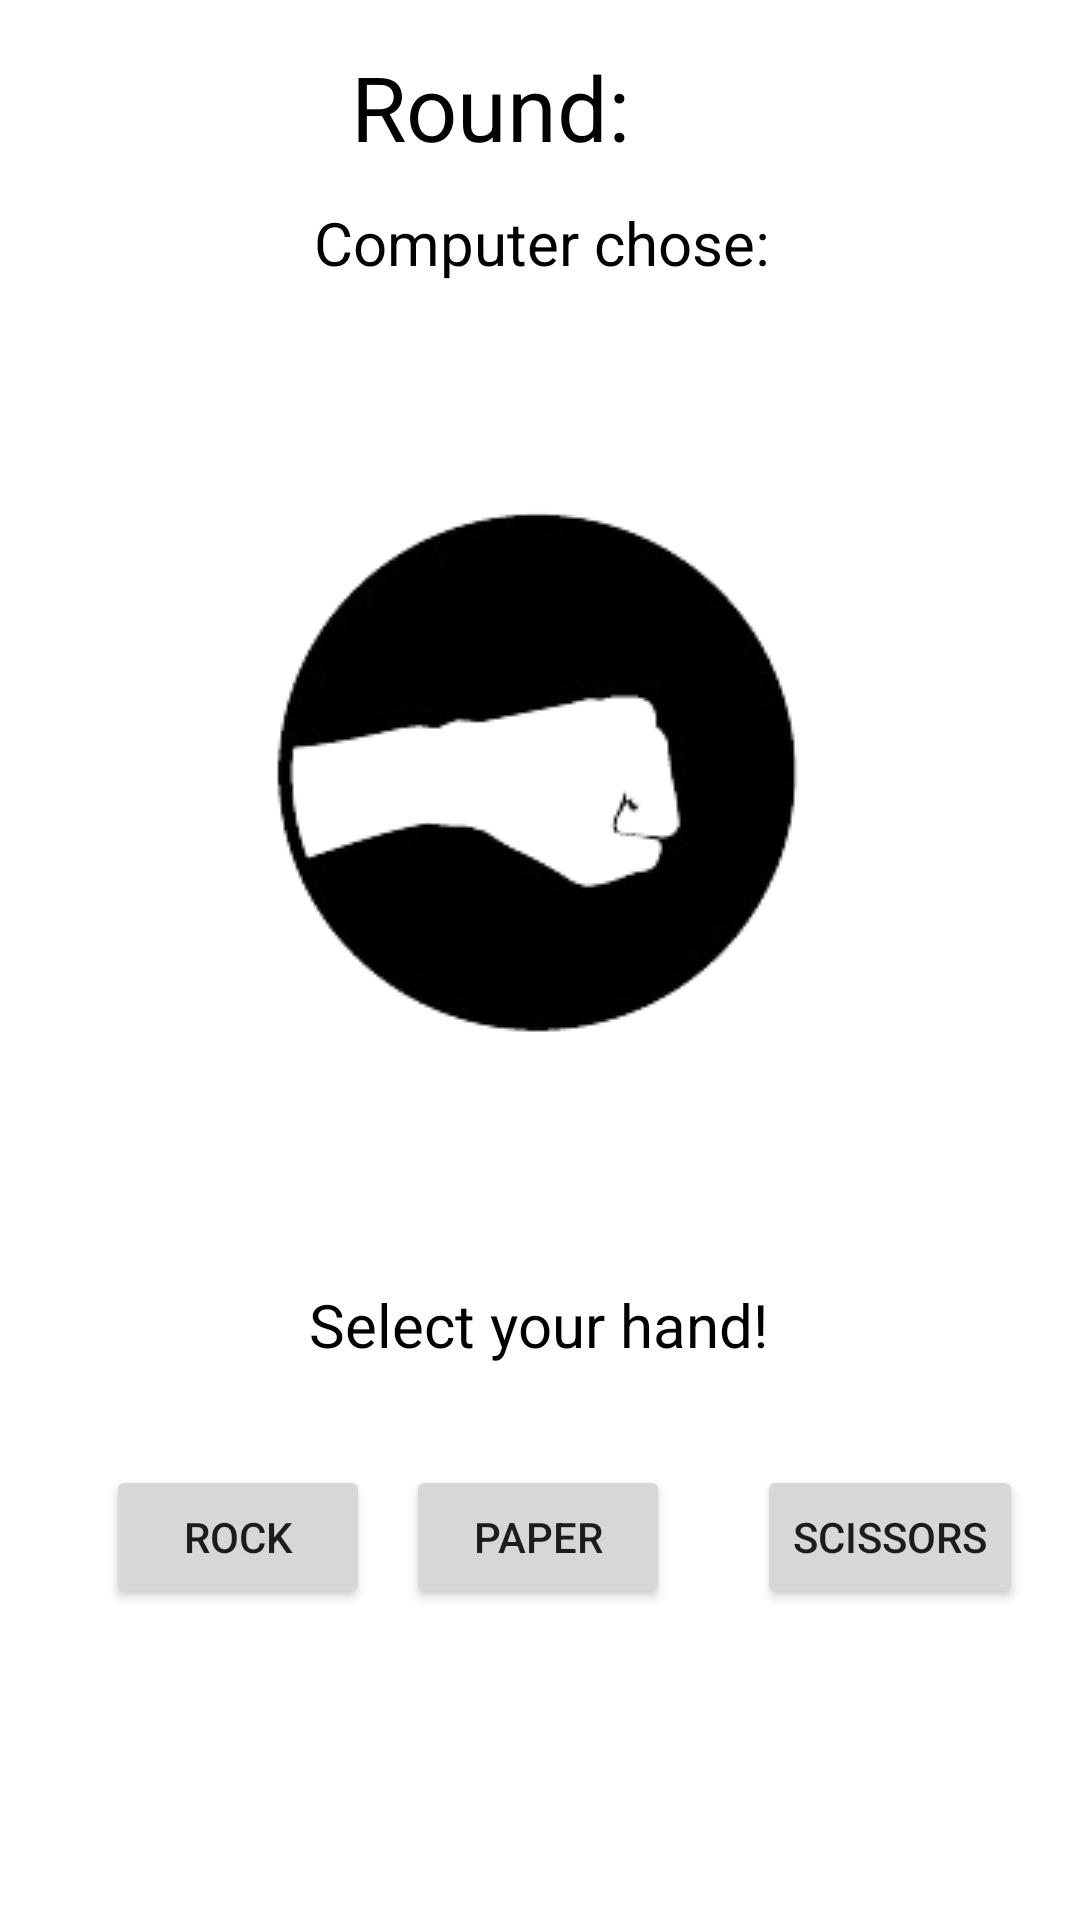

Write the Android layout XML for this screen, with the resource values it uses.
<!-- AndroidManifest.xml: application theme Theme.KKannapel_CourseProject -->
<!-- res/layout/activity_second.xml -->
<?xml version="1.0" encoding="utf-8"?>
<androidx.constraintlayout.widget.ConstraintLayout xmlns:android="http://schemas.android.com/apk/res/android"
    xmlns:app="http://schemas.android.com/apk/res-auto"
    xmlns:tools="http://schemas.android.com/tools"
    android:layout_width="match_parent"
    android:layout_height="match_parent"
    tools:context=".SecondActivity">

    <Button
        android:id="@+id/scissorsBtn"
        android:layout_width="wrap_content"
        android:layout_height="wrap_content"
        android:text="Scissors"
        app:layout_constraintBottom_toBottomOf="parent"
        app:layout_constraintEnd_toEndOf="parent"
        app:layout_constraintHorizontal_bias="0.93"
        app:layout_constraintStart_toStartOf="parent"
        app:layout_constraintTop_toTopOf="parent"
        app:layout_constraintVertical_bias="0.825" />

    <Button
        android:id="@+id/paperBtn"
        android:layout_width="wrap_content"
        android:layout_height="wrap_content"
        android:text="Paper"
        app:layout_constraintBottom_toBottomOf="parent"
        app:layout_constraintEnd_toEndOf="parent"
        app:layout_constraintHorizontal_bias="0.498"
        app:layout_constraintStart_toStartOf="parent"
        app:layout_constraintTop_toTopOf="parent"
        app:layout_constraintVertical_bias="0.825" />

    <Button
        android:id="@+id/rockBtn"
        android:layout_width="wrap_content"
        android:layout_height="wrap_content"
        android:text="Rock"
        app:layout_constraintBottom_toBottomOf="parent"
        app:layout_constraintEnd_toEndOf="parent"
        app:layout_constraintHorizontal_bias="0.13"
        app:layout_constraintStart_toStartOf="parent"
        app:layout_constraintTop_toTopOf="parent"
        app:layout_constraintVertical_bias="0.825" />

    <TextView
        android:id="@+id/selectionText"
        android:layout_width="wrap_content"
        android:layout_height="wrap_content"
        android:text="Select your hand!"
        android:textColor="#000000"
        android:textSize="20sp"
        app:layout_constraintBottom_toBottomOf="parent"
        app:layout_constraintEnd_toEndOf="parent"
        app:layout_constraintHorizontal_bias="0.498"
        app:layout_constraintStart_toStartOf="parent"
        app:layout_constraintTop_toBottomOf="@+id/resultText"
        app:layout_constraintVertical_bias="0.086" />

    <TextView
        android:id="@+id/roundText"
        android:layout_width="wrap_content"
        android:layout_height="wrap_content"
        android:text="Round:"
        android:textColor="#000000"
        android:textSize="30sp"
        app:layout_constraintBottom_toTopOf="@+id/computerText"
        app:layout_constraintEnd_toEndOf="parent"
        app:layout_constraintHorizontal_bias="0.438"
        app:layout_constraintStart_toStartOf="parent"
        app:layout_constraintTop_toTopOf="parent"
        app:layout_constraintVertical_bias="0.566" />

    <TextView
        android:id="@+id/roundTextNum"
        android:layout_width="wrap_content"
        android:layout_height="wrap_content"
        android:textColor="#000000"
        android:textSize="30sp"
        app:layout_constraintBottom_toTopOf="@+id/computerText"
        app:layout_constraintEnd_toEndOf="parent"
        app:layout_constraintHorizontal_bias="0.631"
        app:layout_constraintStart_toStartOf="parent"
        app:layout_constraintTop_toTopOf="parent"
        app:layout_constraintVertical_bias="0.566"
        tools:text="1" />

    <TextView
        android:id="@+id/computerText"
        android:layout_width="wrap_content"
        android:layout_height="wrap_content"
        android:text="Computer chose:"
        android:textColor="#000000"
        android:textSize="20sp"
        app:layout_constraintBottom_toTopOf="@+id/computerHandText"
        app:layout_constraintEnd_toEndOf="parent"
        app:layout_constraintHorizontal_bias="0.503"
        app:layout_constraintStart_toStartOf="parent"
        app:layout_constraintTop_toTopOf="parent"
        app:layout_constraintVertical_bias="0.846" />

    <TextView
        android:id="@+id/resultText"
        android:layout_width="wrap_content"
        android:layout_height="wrap_content"
        android:textColor="#000000"
        android:textSize="25sp"
        app:layout_constraintBottom_toBottomOf="parent"
        app:layout_constraintEnd_toEndOf="parent"
        app:layout_constraintHorizontal_bias="0.498"
        app:layout_constraintStart_toStartOf="parent"
        app:layout_constraintTop_toBottomOf="@+id/computerSelect"
        app:layout_constraintVertical_bias="0.027" />

    <ImageView
        android:id="@+id/computerSelect"
        android:layout_width="wrap_content"
        android:layout_height="wrap_content"
        app:layout_constraintBottom_toBottomOf="parent"
        app:layout_constraintEnd_toEndOf="parent"
        app:layout_constraintHorizontal_bias="0.497"
        app:layout_constraintStart_toStartOf="parent"
        app:layout_constraintTop_toTopOf="parent"
        app:layout_constraintVertical_bias="0.351"
        app:srcCompat="@drawable/rockimage" />

    <TextView
        android:id="@+id/computerHandText"
        android:layout_width="wrap_content"
        android:layout_height="wrap_content"
        android:textColor="#000000"
        android:textSize="25sp"
        app:layout_constraintBottom_toTopOf="@+id/computerSelect"
        app:layout_constraintEnd_toEndOf="parent"
        app:layout_constraintHorizontal_bias="0.498"
        app:layout_constraintStart_toStartOf="parent"
        app:layout_constraintTop_toTopOf="parent"
        app:layout_constraintVertical_bias="0.951" />
</androidx.constraintlayout.widget.ConstraintLayout>
<!-- resources referenced by this layout -->
<resources>
  <!-- drawable rockimage: png bitmap (drawable, 4980 bytes) -->
  <style name="Theme.KKannapel_CourseProject" parent="Theme.MaterialComponents.DayNight.DarkActionBar">
          
          <item name="colorPrimary">@color/purple_500</item>
          <item name="colorPrimaryVariant">@color/purple_700</item>
          <item name="colorOnPrimary">@color/white</item>
          
          <item name="colorSecondary">@color/teal_200</item>
          <item name="colorSecondaryVariant">@color/teal_700</item>
          <item name="colorOnSecondary">@color/black</item>
          
          <item name="android:statusBarColor" tools:targetApi="l">?attr/colorPrimaryVariant</item>
          
      </style>
  <!-- not gathered from this repository: default colours our renderer supplied (Android Studio template values) -->
  <color name="purple_500">#FF6200EE</color>
  <color name="purple_700">#FF3700B3</color>
  <color name="teal_200">#FF03DAC5</color>
  <color name="teal_700">#FF018786</color>
  <color name="black">#FF000000</color>
  <color name="white">#FFFFFFFF</color>
</resources>
